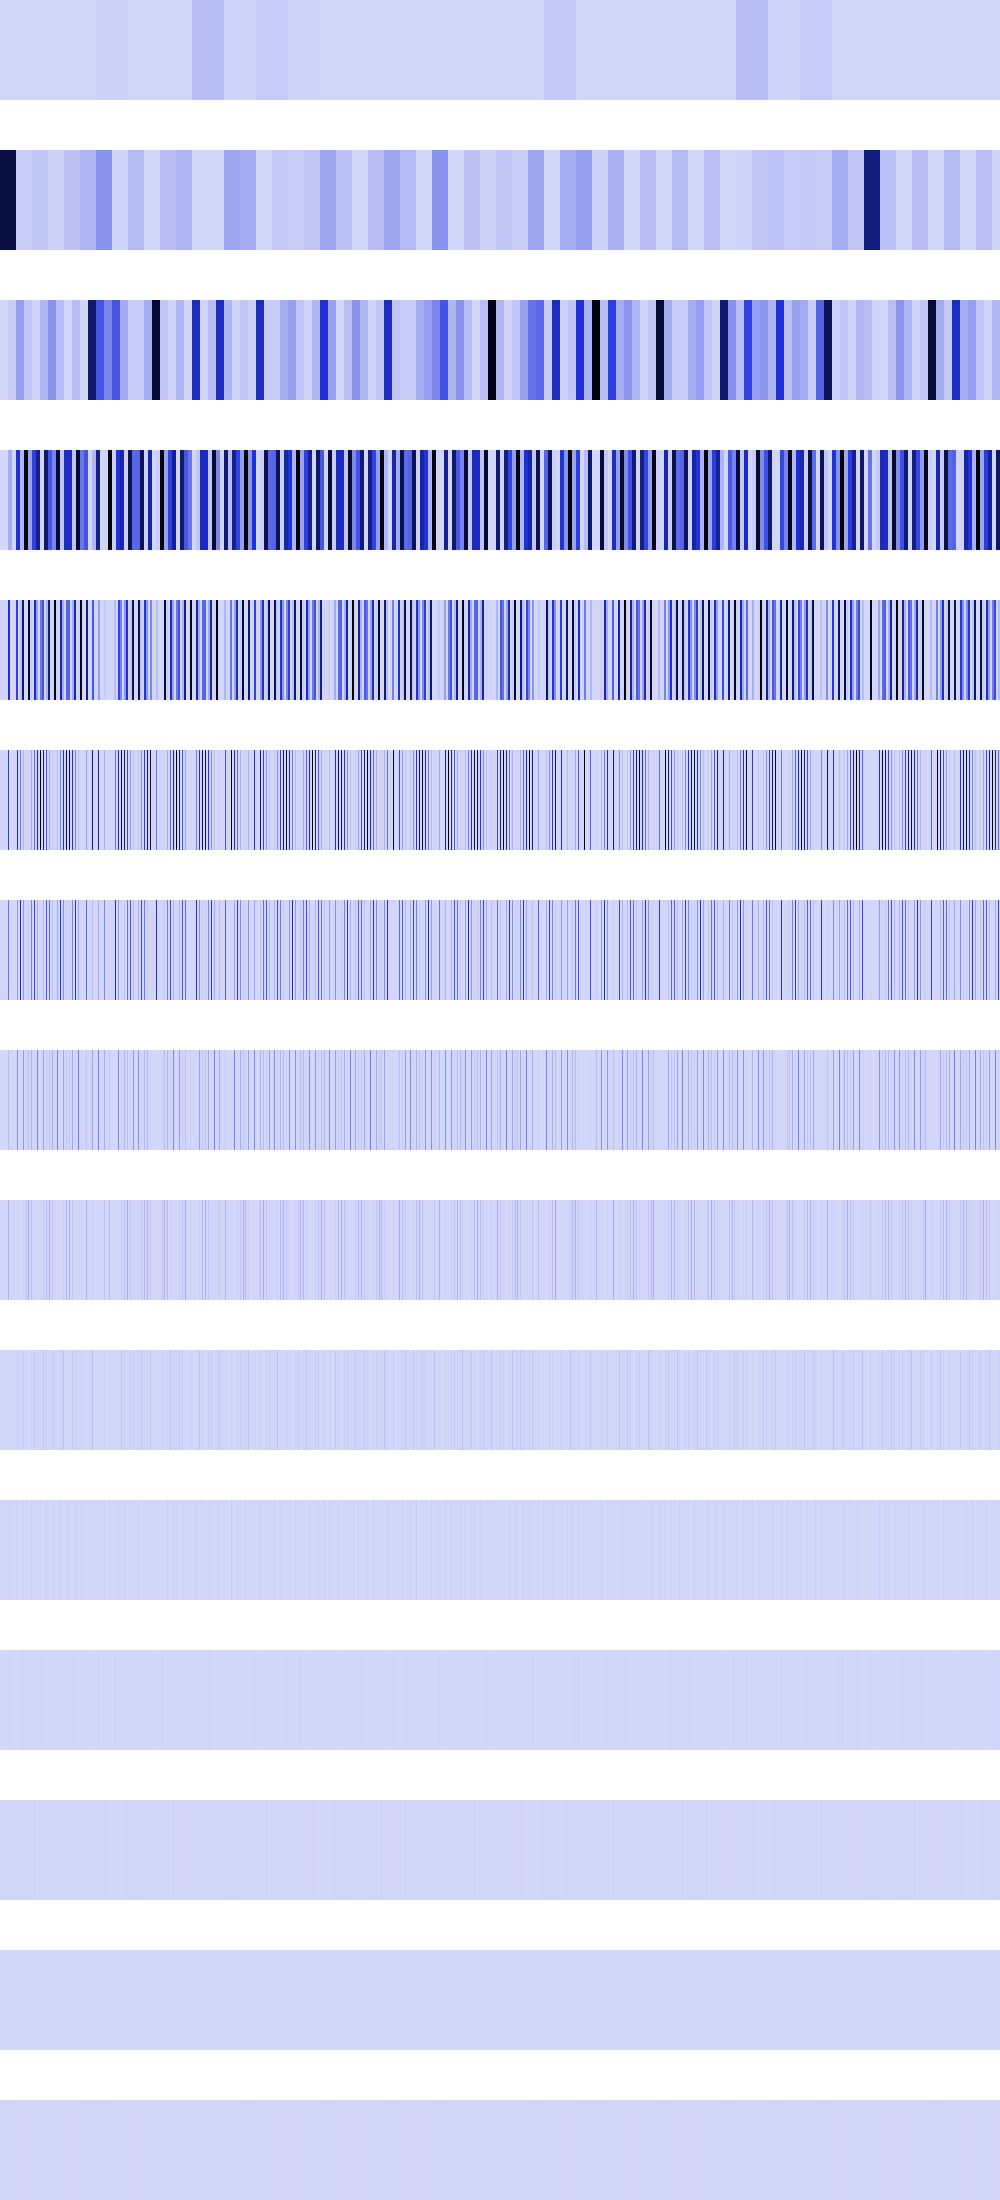

Source data for this figure (header and first rows):
0, 0, 0, 0, 0, 0, 0, 0, 0, 0, 0, 0, 0, 0, 0, 0, 0, 0, 0, 0, 0, 0, 0, 0
898807808, 898807808, 898807808, 898807808, 898807808, 898807808, 898807808, 898807808, 898807808, 898807808, 898807808, 898807808, 898807808, 898807808, 898807808, 898807808, 23775266, 23775266, 23775266, 23775266, 23775266, 23775266, 23775266, 23775266
0, 0, 0, 0, 0, 0, 0, 0, 31092186, 31092186, 31092186, 31092186, 31092186, 31092186, 31092186, 31092186, 157553776, 157553776, 157553776, 157553776, 157553776, 157553776, 157553776, 157553776
0, 0, 0, 0, 0, 0, 0, 0, 124368744, 124368744, 124368744, 124368744, 0, 0, 0, 0, 497474976, 497474976, 497474976, 497474976, 95570040, 95570040, 95570040, 95570040
0, 0, 0, 0, 0, 0, 0, 0, 497474976, 497474976, 0, 0, 0, 0, 0, 0, 437977728, 437977728, 0, 0, 69755128, 69755128, 778633216, 778633216
0, 0, 0, 0, 0, 0, 0, 0, 437977728, 0, 0, 0, 0, 0, 0, 0, 0, 560733888, 0, 0, 279020512, 0, 0, 94633984
0, 0, 0, 0, 0, 0, 0, 0, 280370880, 0, 0, 0, 0, 0, 0, 0, 0, 165183488, 0, 0, 516100288, 0, 0, 189267968
0, 0, 0, 0, 0, 0, 0, 0, 82591744, 0, 0, 0, 0, 0, 0, 0, 0, 212926464, 0, 0, 409600, 0, 0, 177209344
0, 0, 0, 0, 0, 0, 0, 0, 106463232, 0, 0, 0, 0, 0, 0, 0, 0, 6422528, 0, 0, 819200, 0, 0, 18874368
0, 0, 0, 0, 0, 0, 0, 0, 3211264, 0, 0, 0, 0, 0, 0, 0, 0, 12845056, 0, 0, 1638400, 0, 0, 37748736
0, 0, 0, 0, 0, 0, 0, 0, 6422528, 0, 0, 0, 0, 0, 0, 0, 0, 25690112, 0, 0, 3276800, 0, 0, 8388608
0, 0, 0, 0, 0, 0, 0, 0, 12845056, 0, 0, 0, 0, 0, 0, 0, 0, 1048576, 0, 0, 6553600, 0, 0, 16777216
0, 0, 0, 0, 0, 0, 0, 0, 524288, 0, 0, 0, 0, 0, 0, 0, 0, 2097152, 0, 0, 4718592, 0, 0, 0
0, 0, 0, 0, 0, 0, 0, 0, 1048576, 0, 0, 0, 0, 0, 0, 0, 0, 4194304, 0, 0, 1048576, 0, 0, 0
0, 0, 0, 0, 0, 0, 0, 0, 2097152, 0, 0, 0, 0, 0, 0, 0, 0, 0, 0, 0, 2097152, 0, 0, 0
